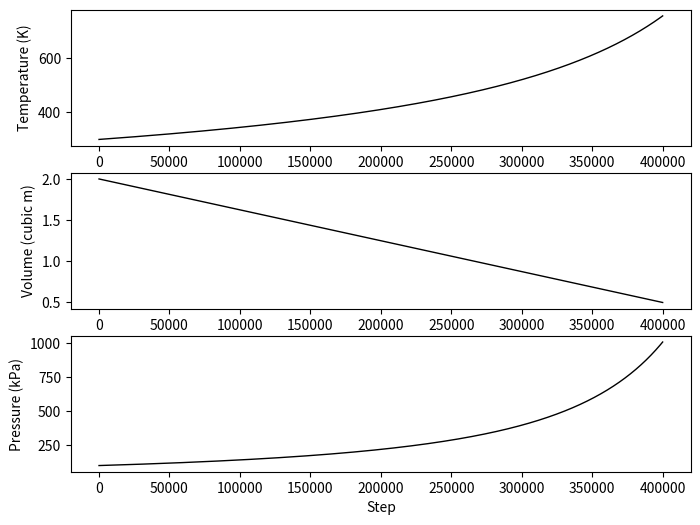

Here is the Python script that generated this plot:
import numpy as np
import matplotlib.pyplot as plt

V_initial = 2.0 # cubic meters
V_final = 0.5 # cubic meters
step_count = 400000 # steps

T_initial = 300.0 # kelvin
P_initial = 100000 # pascals

# Constants
R = 8.314462618 # ideal gas constnt
C_v =  3.0 * R / 2.0 # molar heat capacity (constant volume)

# Compute the number of moles
n = P_initial * V_initial/(R * T_initial) 
print(f"The container holds {n:.2f} moles of helium")

# How much volume do we need to eliminate in each step? 
# (in cubic meters)
step_size = (V_initial - V_final) / step_count

# For recording the state for each step
data_log = np.zeros((step_count, 3))

# Variables to update in the loop
V_current = V_initial
T_current = T_initial
P_current = P_initial

for i in range(step_count):
    # Record the current state
    data_log[i,:] = [T_current, V_current, P_current/1000.0]

    # Find how much energy to make the step at the current pressure
    E_step = step_size * P_current

    # Find how big the change in temperature will be from that energy
    delta_T = E_step / (n * C_v)

    # Update the current temperature, volume, and pressure
    T_current += delta_T
    V_current -= step_size
    P_current = n * R * T_current / V_current

print(f"Iterative:{T_current:0.3f} K, {V_current:0.3f} m3, {P_current/1000.0:0.3f} kPa")

C_p =  C_v + R
gamma = C_p/C_v
s_t = T_initial * V_initial**(gamma - 1.0)
s_p = P_initial * V_initial**gamma
final_T = s_t / V_final**(gamma - 1.0)
final_P = s_p / V_final**gamma
print(f"Continuous:{final_T:0.3f} K, {V_current:0.3f} m3, {final_P/1000.0:0.3f} kPa")

fig, axs = plt.subplots(3,1,figsize=(8, 6))
axs[0].plot(data_log[:,0], 'k', lw=1)
# axs[0].plot(data_log[:,0], 'r.')
axs[0].set_ylabel("Temperature (K)")

axs[1].plot(data_log[:,1],'k', lw=1)
# axs[1].plot(data_log[:,1], 'r.')
axs[1].set_ylabel("Volume (cubic m)")

axs[2].plot(data_log[:,2], 'k', lw=1)
# axs[2].plot(data_log[:,2], 'r.')
axs[2].set_ylabel("Pressure (kPa)")

axs[2].set_xlabel("Step")

fig.savefig('chunkplot.png')

